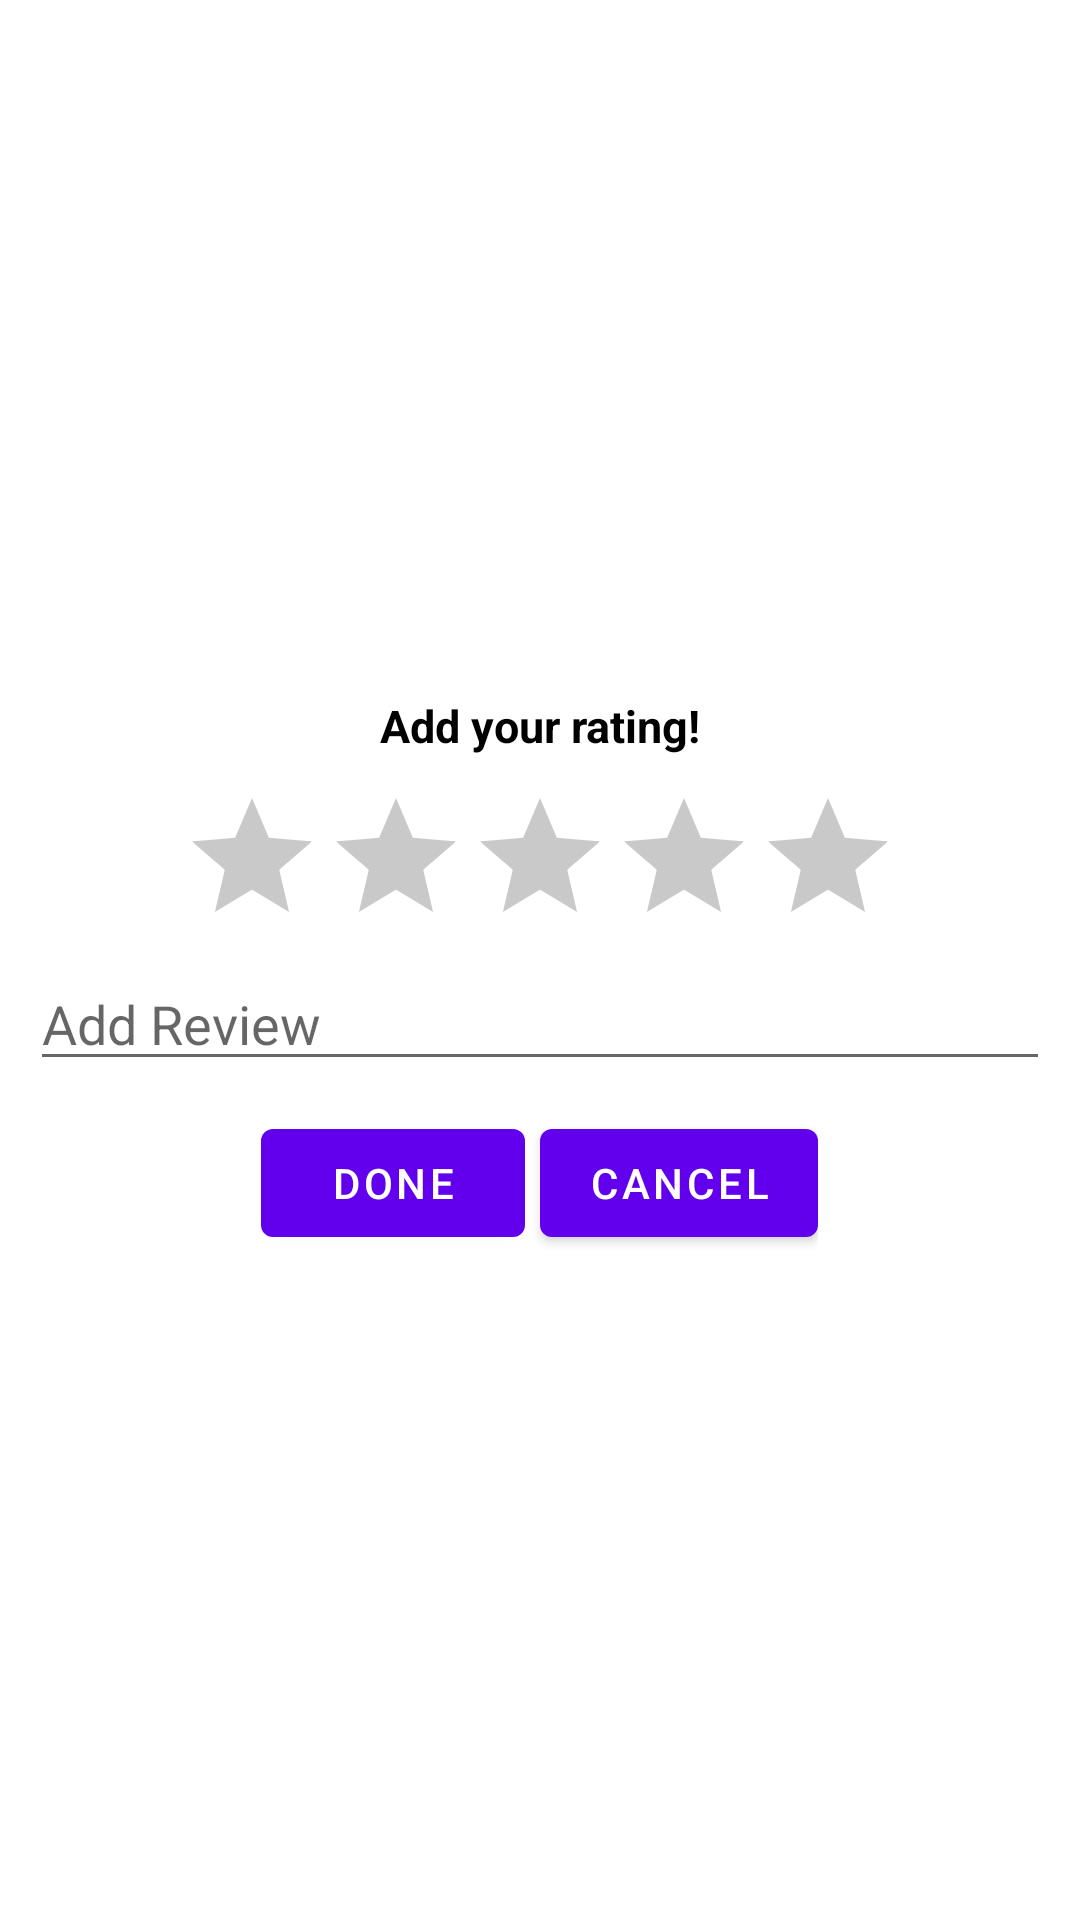

Here is an Android app screen rendered from its layout file. Give the layout XML and the strings, colors and styles it references.
<!-- AndroidManifest.xml: application theme Theme.ForFoodiesByFoodies -->
<!-- res/layout/custom_add_review_dialogue.xml -->
<?xml version="1.0" encoding="utf-8"?>
<LinearLayout xmlns:android="http://schemas.android.com/apk/res/android"
    android:layout_width="fill_parent"
    android:layout_height="wrap_content"
    android:background="@color/white"
    android:gravity="center"
    android:orientation="vertical"
    android:padding="10dp">

    <TextView
        android:layout_width="wrap_content"
        android:layout_height="wrap_content"
        android:layout_gravity="center"
        android:layout_margin="10dp"
        android:text="@string/add_your_rating"
        android:textColor="@android:color/black"
        android:textSize="15sp"
        android:textStyle="bold" />

    <RatingBar
        android:id="@+id/ratingBar"
        android:layout_width="wrap_content"
        android:layout_height="wrap_content"
        android:max="5"
        android:progressBackgroundTint="@color/grey"
        android:progressTint="@color/golden" />


    <EditText
        android:id="@+id/edt_review_id"
        android:layout_width="match_parent"
        android:layout_height="wrap_content"
        android:autofillHints=""
        android:hint="@string/add_review"
        android:inputType="text" />


    <LinearLayout
        android:layout_width="wrap_content"
        android:layout_height="wrap_content"
        android:layout_gravity="center"
        android:layout_marginTop="10dp"
        android:orientation="horizontal">

        <Button
            android:id="@+id/btn_yes"
            android:layout_width="wrap_content"
            android:layout_height="wrap_content"
            android:text="@string/done" />

        <Button
            android:id="@+id/btn_no"
            android:layout_width="wrap_content"
            android:layout_height="wrap_content"
            android:layout_marginStart="5dp"
            android:text="@string/cancel" />
    </LinearLayout>

</LinearLayout>
<!-- resources referenced by this layout -->
<resources>
  <color name="golden">#FFD700</color>
  <color name="grey">#CAC9C9</color>
  <color name="white">#FFFFFFFF</color>
  <string name="add_review">Add Review</string>
  <string name="add_your_rating">Add your rating!</string>
  <string name="cancel">Cancel</string>
  <string name="done">Done</string>
  <style name="Theme.ForFoodiesByFoodies" parent="Theme.MaterialComponents.DayNight.DarkActionBar">
          
          <item name="colorPrimary">@color/purple_500</item>
          <item name="colorPrimaryVariant">@color/purple_700</item>
          <item name="colorOnPrimary">@color/white</item>
          
          <item name="colorSecondary">@color/teal_200</item>
          <item name="colorSecondaryVariant">@color/teal_700</item>
          <item name="colorOnSecondary">@color/black</item>
          
          <item name="android:statusBarColor" tools:targetApi="l">?attr/colorPrimaryVariant</item>
          
      </style>
  <color name="purple_500">#FF6200EE</color>
  <color name="purple_700">#FF3700B3</color>
  <color name="teal_200">#FF03DAC5</color>
  <color name="teal_700">#FF018786</color>
  <color name="black">#FF000000</color>
</resources>
